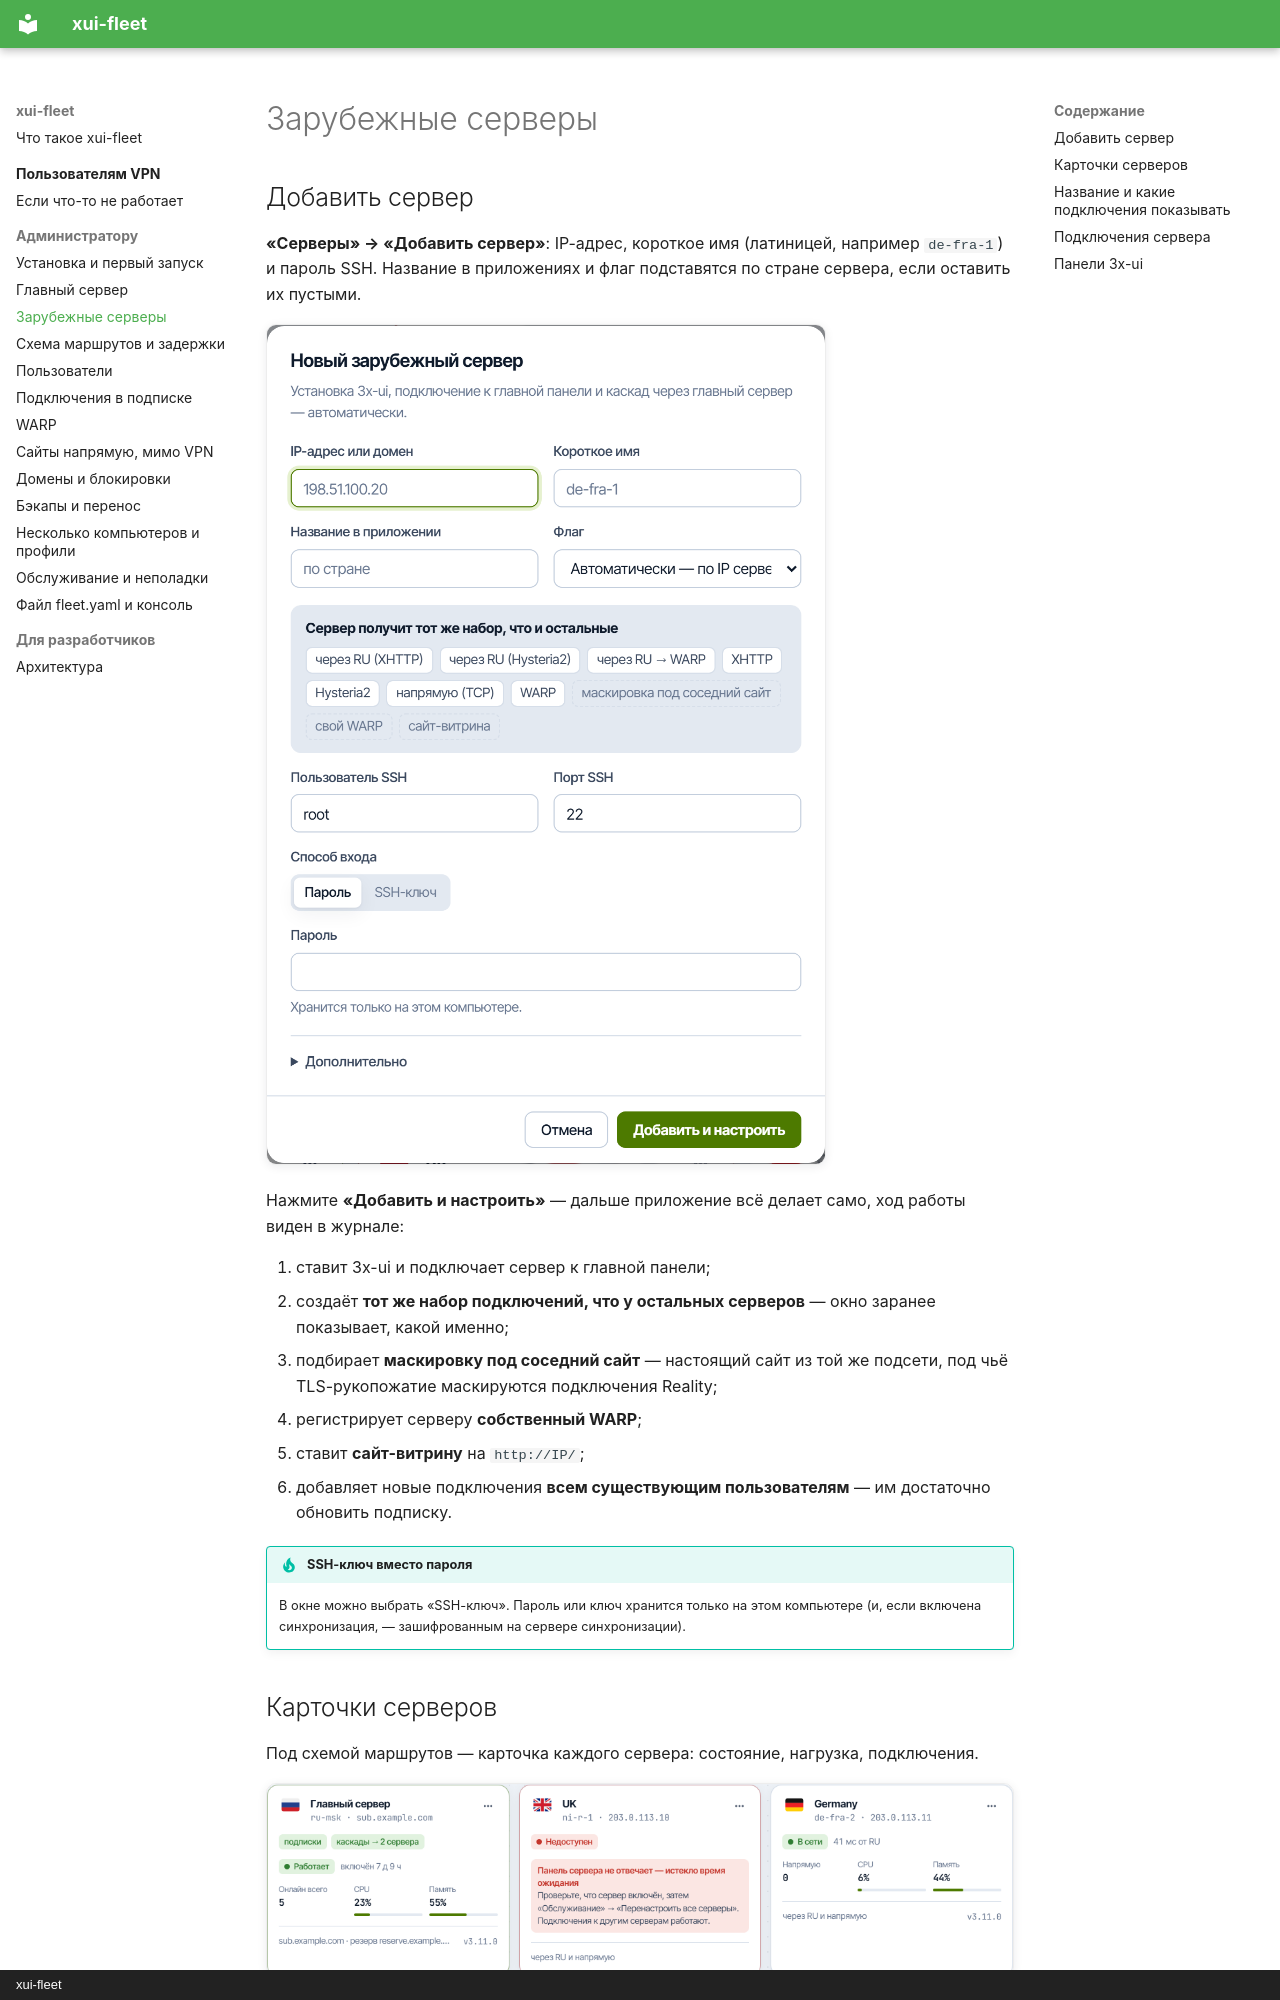

repository: airflech/xui-fleet · page: admin/servers/index.html · generator: mkdocs · copyright: xui-fleet

# Зарубежные серверы

## Добавить сервер

**«Серверы» → «Добавить сервер»**: IP-адрес, короткое имя (латиницей, например `de-fra-1`) и пароль SSH.
Название в приложениях и флаг подставятся по стране сервера, если оставить их пустыми.

![Новый зарубежный сервер](../assets/screens/dlg-add-server.png){ width="560" }

Нажмите **«Добавить и настроить»** — дальше приложение всё делает само, ход работы виден в журнале:

1. ставит 3x-ui и подключает сервер к главной панели;
2. создаёт **тот же набор подключений, что у остальных серверов** — окно заранее показывает, какой именно;
3. подбирает **маскировку под соседний сайт** — настоящий сайт из той же подсети, под чьё TLS-рукопожатие
   маскируются подключения Reality;
4. регистрирует серверу **собственный WARP**;
5. ставит **сайт-витрину** на `http://IP/`;
6. добавляет новые подключения **всем существующим пользователям** — им достаточно обновить подписку.

!!! tip "SSH-ключ вместо пароля"
    В окне можно выбрать «SSH-ключ». Пароль или ключ хранится только на этом компьютере (и, если включена
    синхронизация, — зашифрованным на сервере синхронизации).
